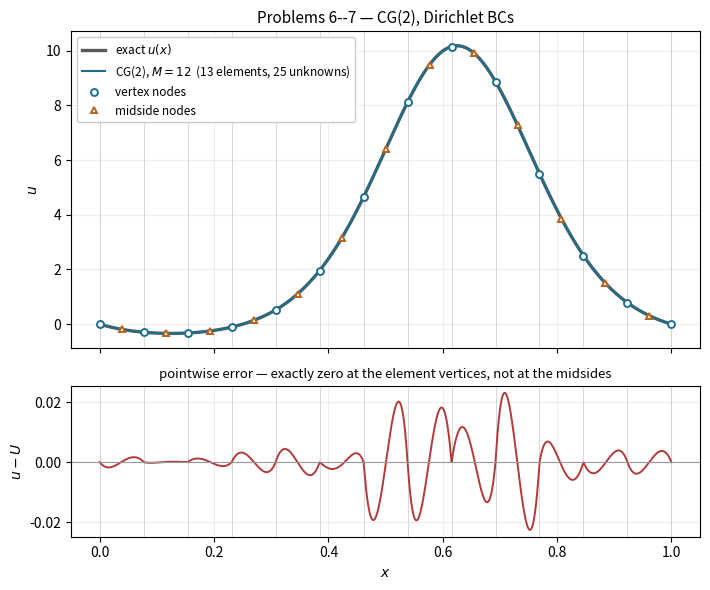
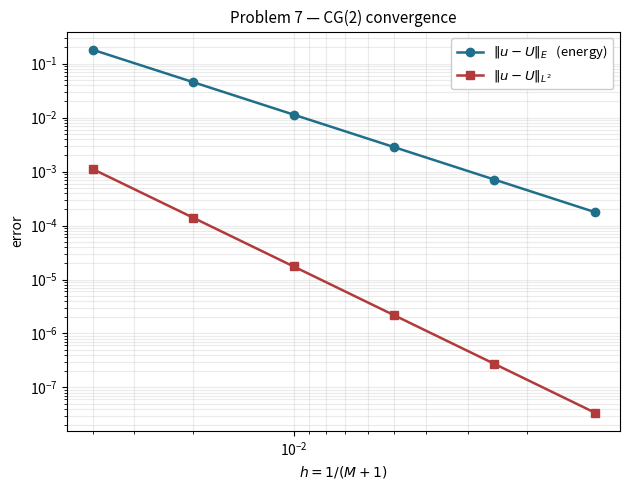

The script that saved these images, in order:
#!/usr/bin/env python3
"""
MATH 6660 -- Homework 2, Problems 6 and 7.

CG(2) (piecewise quadratic) for the Dirichlet two-point BVP

    -u'' = f(x)   on (0,1),      u(0) = u(1) = 0

Problem 6 is the implementation; Problem 7 applies it to

    u(x) = exp(1 - cos(2 pi x) - sin(2 pi x)) - 1
    f(x) = 4 pi^2 exp(1 - cos(2 pi x) - sin(2 pi x))
           * [ sin(4 pi x) - cos(2 pi x) - sin(2 pi x) - 1 ]

Numbering follows Lecture 10: half-integer node indices k = 0,...,2M+2 with
x_{k/2} = k h / 2, so k even is a vertex and k odd is a midside node.  The two
Dirichlet ends k = 0 and k = 2M+2 are eliminated, leaving 2M+1 unknowns.

Outputs
-------
  hw2_p67_solution.pdf / .png     exact vs CG(2) solution, and the error
  hw2_p67_convergence.pdf / .png  log-log convergence, both norms
  hw2_p67_table.tex               the convergence table, \\input-able
"""

import numpy as np
import scipy.sparse as sp
import scipy.sparse.linalg as spla
import matplotlib

matplotlib.use("Agg")
import matplotlib.pyplot as plt

A_DOM, B_DOM = 0.0, 1.0
TWOPI = 2.0 * np.pi


# ----------------------------------------------------------------------
# problem data  (Problem 7)
# ----------------------------------------------------------------------
def _g(x):
    return 1.0 - np.cos(TWOPI * x) - np.sin(TWOPI * x)


def u_exact(x):
    return np.exp(_g(x)) - 1.0


def du_exact(x):
    # u' = e^g g',   g' = 2 pi ( sin 2pi x - cos 2pi x )
    gp = TWOPI * (np.sin(TWOPI * x) - np.cos(TWOPI * x))
    return np.exp(_g(x)) * gp


def d2u_exact(x):
    # u'' = e^g ( g'^2 + g'' ),  g'^2 = 4 pi^2 (1 - sin 4pi x)
    gp2 = 4.0 * np.pi**2 * (1.0 - np.sin(2.0 * TWOPI * x))
    gpp = 4.0 * np.pi**2 * (np.cos(TWOPI * x) + np.sin(TWOPI * x))
    return np.exp(_g(x)) * (gp2 + gpp)


def f_fun(x):
    return (4.0 * np.pi**2 * np.exp(_g(x))
            * (np.sin(2.0 * TWOPI * x) - np.cos(TWOPI * x)
               - np.sin(TWOPI * x) - 1.0))


def check_manufactured():
    x = np.linspace(A_DOM, B_DOM, 20001)
    resid = np.max(np.abs(-d2u_exact(x) - f_fun(x)))
    bc = abs(u_exact(0.0)) + abs(u_exact(1.0))
    return resid, bc


# ----------------------------------------------------------------------
# reference element [0,1]:  quadratic Lagrange basis
#   N0 = 2(xi-1/2)(xi-1)   vertex at xi=0
#   N1 = 4 xi (1-xi)       midside at xi=1/2
#   N2 = 2 xi (xi-1/2)     vertex at xi=1
# ----------------------------------------------------------------------
def shape(xi):
    N = np.stack([2.0 * (xi - 0.5) * (xi - 1.0),
                  4.0 * xi * (1.0 - xi),
                  2.0 * xi * (xi - 0.5)])
    dN = np.stack([4.0 * xi - 3.0,
                   4.0 - 8.0 * xi,
                   4.0 * xi - 1.0])
    return N, dN          # dN is d/dxi; divide by h for d/dx


NQ = 8
_gp, _gw = np.polynomial.legendre.leggauss(NQ)
XI = 0.5 * (_gp + 1.0)
WQ = 0.5 * _gw
NSH, DNSH = shape(XI)                      # (3, NQ)


# ----------------------------------------------------------------------
# assembly
# ----------------------------------------------------------------------
def assemble(M):
    """
    Returns (A_reduced, b_reduced, h, ndof_full).
    Full half-integer numbering k = 0..2M+2;  k=0 and k=2M+2 are Dirichlet.
    """
    nel = M + 1
    h = (B_DOM - A_DOM) / nel
    nfull = 2 * nel + 1                    # = 2M+3 nodes

    # element stiffness is the same on every element (a == 1, uniform h)
    Ke = (DNSH * WQ) @ DNSH.T / h          # (3,3);  = (1/h) int dN_a dN_b dxi

    # element loads: quadrature points of all elements at once
    xl = A_DOM + h * np.arange(nel)
    xq = xl[:, None] + h * XI[None, :]     # (nel, NQ)
    fq = f_fun(xq)
    be = (fq * (WQ * h)) @ NSH.T           # (nel, 3)

    # local -> global:  element e owns half-indices 2e, 2e+1, 2e+2
    loc = 2 * np.arange(nel)[:, None] + np.array([0, 1, 2])[None, :]   # (nel,3)

    rows = np.repeat(loc, 3, axis=1).ravel()
    cols = np.tile(loc, (1, 3)).ravel()
    vals = np.tile(Ke.ravel(), nel)
    A = sp.coo_matrix((vals, (rows, cols)), shape=(nfull, nfull)).tocsr()

    b = np.zeros(nfull)
    np.add.at(b, loc.ravel(), be.ravel())

    # homogeneous Dirichlet: drop the two end rows/columns
    keep = np.arange(1, nfull - 1)
    return A[keep][:, keep].tocsr(), b[keep], h, nfull


def solve(M):
    Ar, br, h, nfull = assemble(M)
    xi, info = spla.cg(Ar, br, rtol=1e-13, atol=0.0, maxiter=50000)
    if info != 0:
        xi = spla.spsolve(Ar.tocsc(), br)
        info = -1
    full = np.zeros(nfull)
    full[1:-1] = xi                        # reinstate the zero end values
    return full, h, info, Ar


# ----------------------------------------------------------------------
# verification against the hand-computed matrix of Lecture 10
# ----------------------------------------------------------------------
def check_matrix(M=4):
    """
    Lecture 10 (a == 1, uniform h) gives, for the 2M+1 unknowns,
        A_ii   = 16/(3h)   i odd  (midside)      A_{i,i+-1} = -8/(3h)
        A_ii   = 14/(3h)   i even (vertex)       A_{i,i+-2} =  1/(3h)
    so 3h*A should be an integer pentadiagonal matrix.
    """
    Ar, _, h, _ = assemble(M)
    S = np.asarray((3.0 * h * Ar).todense())
    S = np.round(S, 10)
    n = S.shape[0]
    expect = np.zeros((n, n))
    for i in range(n):
        k = i + 1                          # half-integer index of this unknown
        expect[i, i] = 16.0 if k % 2 == 1 else 14.0
        if i + 1 < n:
            expect[i, i + 1] = expect[i + 1, i] = -8.0
        if k % 2 == 0 and i + 2 < n:       # vertex-to-vertex, two apart
            expect[i, i + 2] = expect[i + 2, i] = 1.0
    ok = np.allclose(S, expect)
    return ok, S, expect


# ----------------------------------------------------------------------
# errors
# ----------------------------------------------------------------------
def errors(full, h):
    """L2 and energy norm of u-U.  Energy here is ||v||_E^2 = int (v')^2 dx."""
    nel = (len(full) - 1) // 2
    loc = 2 * np.arange(nel)[:, None] + np.array([0, 1, 2])[None, :]
    coef = full[loc]                        # (nel, 3)

    xl = A_DOM + h * np.arange(nel)
    xq = xl[:, None] + h * XI[None, :]
    w = WQ * h

    Uq = coef @ NSH                         # (nel, NQ)
    dUq = (coef @ DNSH) / h

    eq = u_exact(xq) - Uq
    deq = du_exact(xq) - dUq
    l2 = np.sqrt(np.sum(eq**2 * w))
    en = np.sqrt(np.sum(deq**2 * w))
    return l2, en


def eval_U(full, h, x):
    """Evaluate the piecewise quadratic U at arbitrary points x."""
    nel = (len(full) - 1) // 2
    e = np.clip(np.floor((x - A_DOM) / h).astype(int), 0, nel - 1)
    xi = (x - (A_DOM + e * h)) / h
    N, _ = shape(xi)                        # (3, npts)
    idx = 2 * e
    return full[idx] * N[0] + full[idx + 1] * N[1] + full[idx + 2] * N[2]


# ----------------------------------------------------------------------
# figures
# ----------------------------------------------------------------------
def figure_solution(M=12, stem="hw2_p67_solution"):
    full, h, *_ = solve(M)
    nel = M + 1
    xf = np.linspace(A_DOM, B_DOM, 4001)
    Uf = eval_U(full, h, xf)

    xv = A_DOM + h * np.arange(nel + 1)          # vertices
    xm = A_DOM + h * (np.arange(nel) + 0.5)      # midsides

    fig, ax = plt.subplots(2, 1, figsize=(7.2, 6.0), sharex=True,
                           gridspec_kw={"height_ratios": [2.1, 1.0]})

    ax[0].plot(xf, u_exact(xf), "-", lw=2.4, color="0.35", label="exact $u(x)$")
    ax[0].plot(xf, Uf, "-", lw=1.5, color="#1f6f8b",
               label=rf"CG(2), $M={M}$  ({nel} elements, {2*M+1} unknowns)")
    ax[0].plot(xv, eval_U(full, h, xv), "o", ms=5.0, color="#1f6f8b",
               mfc="white", mew=1.4, label="vertex nodes")
    ax[0].plot(xm, eval_U(full, h, xm), "^", ms=5.0, color="#b5651d",
               mfc="white", mew=1.4, label="midside nodes")
    for xe in xv:
        ax[0].axvline(xe, color="0.85", lw=0.7, zorder=0)
    ax[0].set_ylabel(r"$u$")
    ax[0].legend(loc="upper left", fontsize=8.5, framealpha=1.0)
    ax[0].set_title("Problems 6--7 — CG(2), Dirichlet BCs", fontsize=11)
    ax[0].grid(alpha=0.2)

    ax[1].plot(xf, u_exact(xf) - Uf, "-", lw=1.4, color="#b23a3a")
    ax[1].axhline(0.0, color="0.6", lw=0.8)
    for xe in xv:
        ax[1].axvline(xe, color="0.85", lw=0.7, zorder=0)
    ax[1].set_ylabel(r"$u - U$")
    ax[1].set_xlabel(r"$x$")
    ax[1].grid(alpha=0.2)
    ax[1].set_title("pointwise error — exactly zero at the element vertices, "
                    "not at the midsides", fontsize=9.5)

    fig.tight_layout()
    for ext in ("pdf", "png"):
        fig.savefig(f"{stem}.{ext}", dpi=160, bbox_inches="tight")
    plt.close(fig)


def figure_convergence(hs, e_l2, e_en, stem="hw2_p67_convergence"):
    fig, ax = plt.subplots(figsize=(6.4, 5.0))
    ax.loglog(hs, e_en, "o-", lw=1.8, ms=6, color="#1f6f8b",
              label=r"$\|u-U\|_E$   (energy)")
    ax.loglog(hs, e_l2, "s-", lw=1.8, ms=6, color="#b23a3a",
              label=r"$\|u-U\|_{L^2}$")

    ax.set_xlabel(r"$h = 1/(M+1)$")
    ax.set_ylabel("error")
    ax.set_title("Problem 7 — CG(2) convergence", fontsize=11)
    ax.grid(which="both", alpha=0.25)
    ax.legend(fontsize=9.5, framealpha=1.0)
    ax.invert_xaxis()
    fig.tight_layout()
    for ext in ("pdf", "png"):
        fig.savefig(f"{stem}.{ext}", dpi=160, bbox_inches="tight")
    plt.close(fig)


# ----------------------------------------------------------------------
# driver
# ----------------------------------------------------------------------
def rates(hs, errs):
    r = [np.nan]
    for k in range(1, len(errs)):
        r.append(np.log(errs[k - 1] / errs[k]) / np.log(hs[k - 1] / hs[k]))
    return np.array(r)


# exact P2 element mass matrix, (h/30) * [[4,2,-1],[2,16,2],[-1,2,4]].
# Applied to nodal f this reproduces Lecture 10's interpolated load:
#   midside rows  (h/15)[ f + 8f + f ]
#   vertex  rows  (h/30)[ -f + 2f + 8f + 2f - f ]
MASS_E = np.array([[4.0, 2.0, -1.0],
                   [2.0, 16.0, 2.0],
                   [-1.0, 2.0, 4.0]]) / 30.0


def solve_interp_load(M):
    """Same CG(2) solve, but with Lecture 10's interpolated load instead of Gauss."""
    nel = M + 1
    h = (B_DOM - A_DOM) / nel
    nfull = 2 * nel + 1
    Ke = (DNSH * WQ) @ DNSH.T / h
    loc = 2 * np.arange(nel)[:, None] + np.array([0, 1, 2])[None, :]
    A = sp.coo_matrix((np.tile(Ke.ravel(), nel),
                       (np.repeat(loc, 3, axis=1).ravel(), np.tile(loc, (1, 3)).ravel())),
                      shape=(nfull, nfull)).tocsr()
    fn = f_fun(A_DOM + h * 0.5 * np.arange(nfull))     # f sampled at ALL nodes
    b = np.zeros(nfull)
    for e in range(nel):
        b[loc[e]] += h * (MASS_E @ fn[loc[e]])
    keep = np.arange(1, nfull - 1)
    x = spla.spsolve(A[keep][:, keep].tocsc(), b[keep])
    full = np.zeros(nfull)
    full[1:-1] = x
    return full, h


def interp_load_compare(Ms=(24, 49, 99, 199, 399, 799)):
    """
    How much does Lecture 10's interpolated load change the answer?
    Reported in the Problem 6 note of the write-up.
    """
    def rate(prev, cur):
        return "  --  " if prev is None else f"{np.log(prev / cur) / np.log(2.0):6.2f}"

    print(f"{'M':>5} {'h':>11} | {'L2 gauss':>11} {'L2 interp':>11} {'r_g':>6} {'r_i':>6}"
          f" | {'|dU|_L2':>11} {'rate':>6} {'|dU|_E':>11} {'rate':>6} | {'vert(interp)':>12} {'rate':>6}")
    print("-" * 126)
    pg = pi = pdl = pde = pv = None
    for M in Ms:
        fg, h, _, _ = solve(M)
        fi, _ = solve_interp_load(M)
        lg, eg = errors(fg, h)
        li, ei = errors(fi, h)
        nel = M + 1
        loc = 2 * np.arange(nel)[:, None] + np.array([0, 1, 2])[None, :]
        c = (fi - fg)[loc]
        w = WQ * h
        dl = np.sqrt(np.sum((c @ NSH) ** 2 * w))
        de = np.sqrt(np.sum(((c @ DNSH) / h) ** 2 * w))
        xv = A_DOM + h * np.arange(nel + 1)
        vi = float(np.max(np.abs(u_exact(xv) - eval_U(fi, h, xv))))
        print(f"{M:5d} {h:11.4e} | {lg:11.4e} {li:11.4e} {rate(pg, lg)} {rate(pi, li)}"
              f" | {dl:11.4e} {rate(pdl, dl)} {de:11.4e} {rate(pde, de)}"
              f" | {vi:12.4e} {rate(pv, vi)}")
        pg, pi, pdl, pde, pv = lg, li, dl, de, vi
    print("-> the difference is O(h^4) in both norms, but the L2 column and the first")
    print("   printed rate still move at the coarse end; and vertex exactness is lost.")


def nodal_check(Ms=(12, 24, 49, 99)):
    """CG(2) for -u''=f is exact at the element VERTICES (not at the midsides)."""
    print(f"{'M':>5} {'h':>12} {'max err at vertices':>21} {'max err at midsides':>21}")
    print("-" * 62)
    for M in Ms:
        full, h, _, _ = solve(M)
        nel = M + 1
        xv = A_DOM + h * np.arange(nel + 1)
        xm = A_DOM + h * (np.arange(nel) + 0.5)
        ev = float(np.max(np.abs(u_exact(xv) - eval_U(full, h, xv))))
        em = float(np.max(np.abs(u_exact(xm) - eval_U(full, h, xm))))
        print(f"{M:5d} {h:12.6e} {ev:21.4e} {em:21.4e}")


def main():
    res, bc = check_manufactured()
    print(f"manufactured solution:  max|-u''-f| = {res:.3e}   "
          f"|u(0)|+|u(1)| = {bc:.3e}")

    ok, S, expect = check_matrix(M=4)
    print(f"\nProblem 6 check: 3h*A against Lecture 10 "
          f"(M=4, {S.shape[0]}x{S.shape[0]}):  {'MATCH' if ok else 'MISMATCH'}")
    print("  assembled 3h*A =")
    for row in S.astype(int):
        print("   ", " ".join(f"{v:4d}" for v in row))
    print()

    Ms = [24, 49, 99, 199, 399, 799]
    hs, e_l2, e_en = [], [], []
    print(f"{'M':>5} {'elems':>7} {'unknowns':>9} {'h':>12} "
          f"{'||e||_L2':>13} {'||e||_E':>13} {'cg':>7}")
    print("-" * 74)
    for M in Ms:
        full, h, info, _ = solve(M)
        l2, en = errors(full, h)
        hs.append(h); e_l2.append(l2); e_en.append(en)
        print(f"{M:5d} {M+1:7d} {2*M+1:9d} {h:12.6e} {l2:13.6e} {en:13.6e} "
              f"{'ok' if info == 0 else 'direct':>7}")

    hs = np.array(hs); e_l2 = np.array(e_l2); e_en = np.array(e_en)
    r_l2 = rates(hs, e_l2); r_en = rates(hs, e_en)

    print("\nconvergence table")
    print(f"{'M':>5} {'h':>12} {'||e||_L2':>13} {'rate':>7} "
          f"{'||e||_E':>13} {'rate':>7}")
    print("-" * 62)
    for k, M in enumerate(Ms):
        s2 = "   --  " if np.isnan(r_l2[k]) else f"{r_l2[k]:7.3f}"
        sE = "   --  " if np.isnan(r_en[k]) else f"{r_en[k]:7.3f}"
        print(f"{M:5d} {hs[k]:12.6e} {e_l2[k]:13.6e} {s2} {e_en[k]:13.6e} {sE}")
    print()
    print(f"observed asymptotic rates:  L2 -> {r_l2[-1]:.3f}   "
          f"energy -> {r_en[-1]:.3f}")
    print("theory (Lecture 10)       :  L2 -> 3       energy -> 2")

    # ---- convergence table using LECTURE 10's interpolated load -------------
    hs_l, l2_l, en_l = [], [], []
    for M in Ms:
        full, h = solve_interp_load(M)
        l2, en = errors(full, h)
        hs_l.append(h); l2_l.append(l2); en_l.append(en)
    hs_l = np.array(hs_l); l2_l = np.array(l2_l); en_l = np.array(en_l)
    r2_l, rE_l = rates(hs_l, l2_l), rates(hs_l, en_l)
    print("\nconvergence table -- Lecture 10 interpolated load")
    print(f"{'M':>5} {'h':>12} {'||e||_L2':>13} {'rate':>7} {'||e||_E':>13} {'rate':>7}")
    print("-" * 62)
    for k, M in enumerate(Ms):
        a = "   --  " if np.isnan(r2_l[k]) else f"{r2_l[k]:7.3f}"
        b = "   --  " if np.isnan(rE_l[k]) else f"{rE_l[k]:7.3f}"
        print(f"{M:5d} {hs_l[k]:12.6e} {l2_l[k]:13.6e} {a} {en_l[k]:13.6e} {b}")
    with open("hw2_p67_table_lecture.tex", "w") as fh:
        fh.write("\\begin{tabular}{rccccc}\n\\toprule\n")
        fh.write("$M$ & $h$ & $\\|u-U\\|_{L^2}$ & rate & $\\|u-U\\|_E$ & rate\\\\\n\\midrule\n")
        for k, M in enumerate(Ms):
            a = "---" if np.isnan(r2_l[k]) else f"{r2_l[k]:.2f}"
            b = "---" if np.isnan(rE_l[k]) else f"{rE_l[k]:.2f}"
            fh.write(f"{M} & {hs_l[k]:.4e} & {l2_l[k]:.4e} & {a} & {en_l[k]:.4e} & {b}\\\\\n")
        fh.write("\\bottomrule\n\\end{tabular}\n")

    with open("hw2_p67_table.tex", "w") as fh:
        fh.write("\\begin{tabular}{rccccc}\n\\toprule\n")
        fh.write("$M$ & $h$ & $\\|u-U\\|_{L^2}$ & rate & "
                 "$\\|u-U\\|_E$ & rate\\\\\n\\midrule\n")
        for k, M in enumerate(Ms):
            s2 = "---" if np.isnan(r_l2[k]) else f"{r_l2[k]:.2f}"
            sE = "---" if np.isnan(r_en[k]) else f"{r_en[k]:.2f}"
            fh.write(f"{M} & {hs[k]:.4e} & {e_l2[k]:.4e} & {s2} & "
                     f"{e_en[k]:.4e} & {sE}\\\\\n")
        fh.write("\\bottomrule\n\\end{tabular}\n")

    print("\nnodal check -- exact at vertices, not at midsides")
    nodal_check()

    print("\nLecture 10's interpolated load vs 8-point Gauss")
    interp_load_compare()

    figure_solution(M=12)
    figure_convergence(hs, e_l2, e_en)
    print("\nwrote hw2_p67_solution.{pdf,png}, hw2_p67_convergence.{pdf,png}, "
          "hw2_p67_table.tex")


if __name__ == "__main__":
    main()
